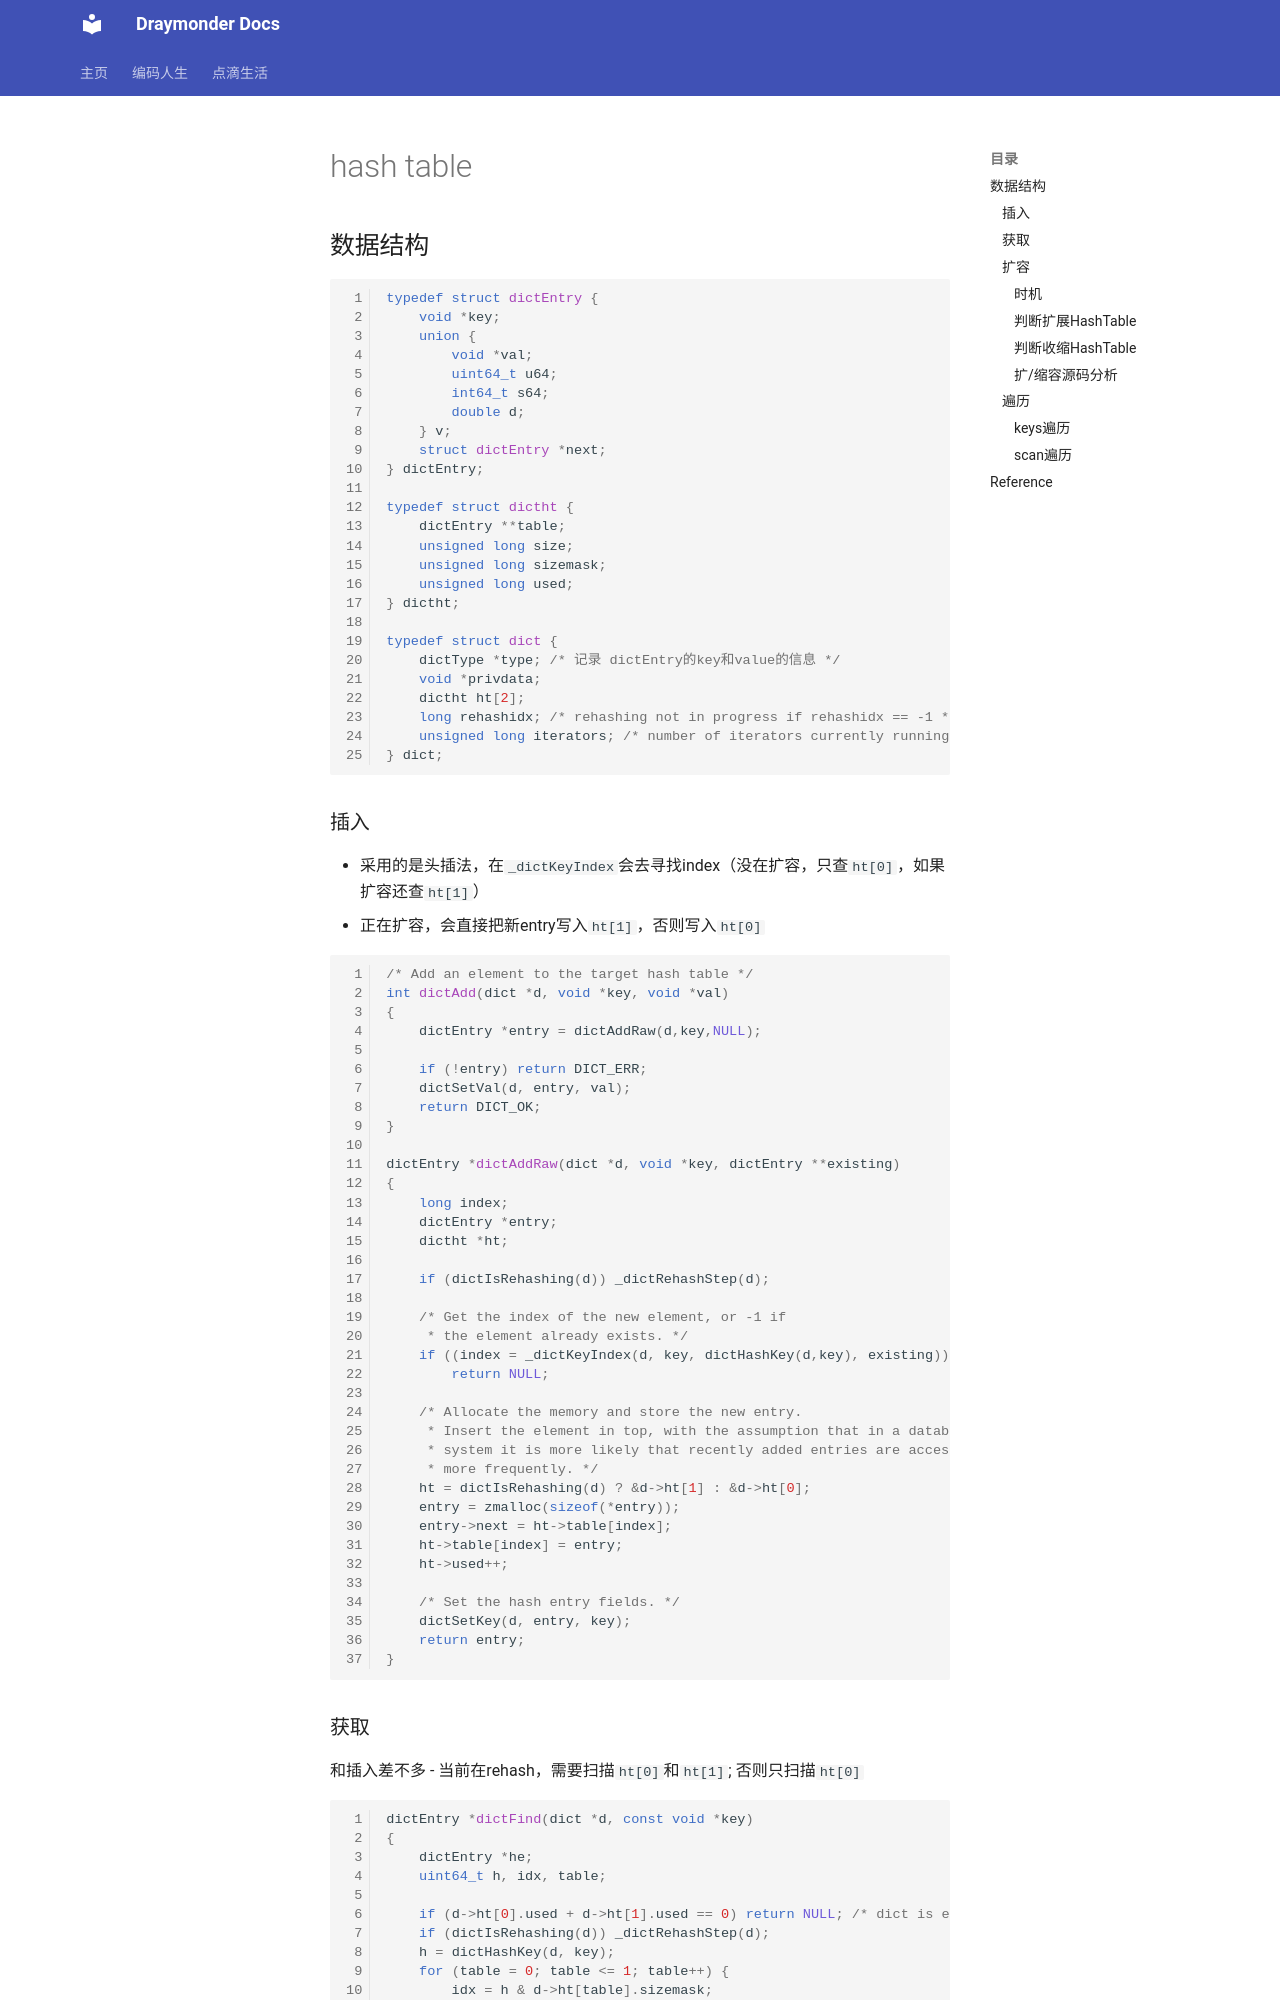

repository: Draymonders/draymonders.github.io · page: cs-life/middleware/cache/code-read/hashtable/index.html · generator: mkdocs

# hash table

## 数据结构

```cpp
typedef struct dictEntry {
    void *key;
    union {
        void *val;
        uint64_t u64;
        int64_t s64;
        double d;
    } v;
    struct dictEntry *next;
} dictEntry;

typedef struct dictht {
    dictEntry **table;
    unsigned long size;
    unsigned long sizemask;
    unsigned long used;
} dictht;

typedef struct dict {
    dictType *type; /* 记录 dictEntry的key和value的信息 */
    void *privdata;
    dictht ht[2];
    long rehashidx; /* rehashing not in progress if rehashidx == -1 */
    unsigned long iterators; /* number of iterators currently running */
} dict;
```

### 插入

- 采用的是头插法，在`_dictKeyIndex`会去寻找index（没在扩容，只查`ht[0]`，如果扩容还查`ht[1]`）
- 正在扩容，会直接把新entry写入`ht[1]`，否则写入`ht[0]`

```cpp
/* Add an element to the target hash table */
int dictAdd(dict *d, void *key, void *val)
{
    dictEntry *entry = dictAddRaw(d,key,NULL);

    if (!entry) return DICT_ERR;
    dictSetVal(d, entry, val);
    return DICT_OK;
}

dictEntry *dictAddRaw(dict *d, void *key, dictEntry **existing)
{
    long index;
    dictEntry *entry;
    dictht *ht;

    if (dictIsRehashing(d)) _dictRehashStep(d);

    /* Get the index of the new element, or -1 if
     * the element already exists. */
    if ((index = _dictKeyIndex(d, key, dictHashKey(d,key), existing)) == -1)
        return NULL;

    /* Allocate the memory and store the new entry.
     * Insert the element in top, with the assumption that in a database
     * system it is more likely that recently added entries are accessed
     * more frequently. */
    ht = dictIsRehashing(d) ? &d->ht[1] : &d->ht[0];
    entry = zmalloc(sizeof(*entry));
    entry->next = ht->table[index];
    ht->table[index] = entry;
    ht->used++;

    /* Set the hash entry fields. */
    dictSetKey(d, entry, key);
    return entry;
}
```

### 获取

和插入差不多
- 当前在rehash，需要扫描`ht[0]`和`ht[1]`; 否则只扫描`ht[0]`

```cpp
dictEntry *dictFind(dict *d, const void *key)
{
    dictEntry *he;
    uint64_t h, idx, table;

    if (d->ht[0].used + d->ht[1].used == 0) return NULL; /* dict is empty */
    if (dictIsRehashing(d)) _dictRehashStep(d);
    h = dictHashKey(d, key);
    for (table = 0; table <= 1; table++) {
        idx = h & d->ht[table].sizemask;
        he = d->ht[table].table[idx];
        while(he) {
            if (key==he->key || dictCompareKeys(d, key, he->key))
                return he;
            he = he->next;
        }
        if (!dictIsRehashing(d)) return NULL;
    }
    return NULL;
}
```



### 扩容
